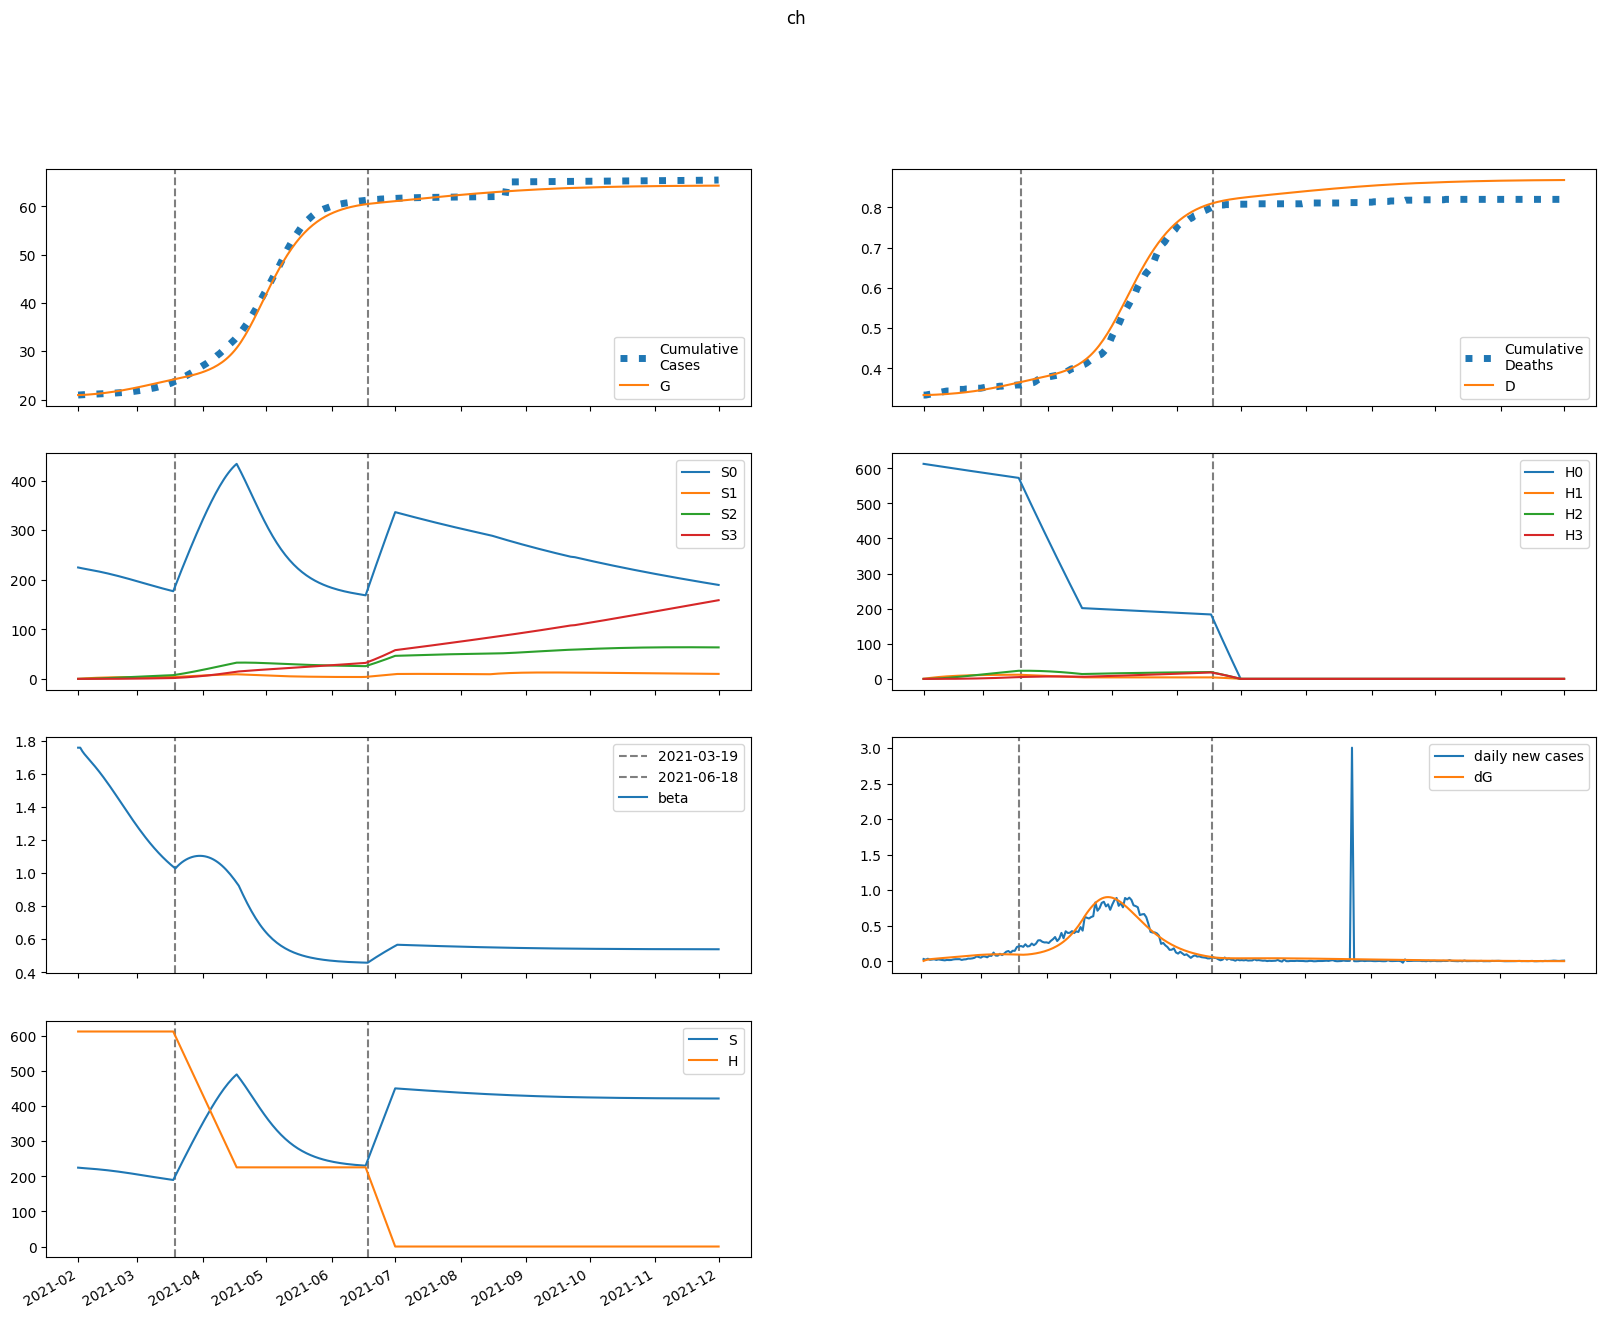

The table this chart was drawn from, first rows:
series, 2021-02-01, 2021-02-02, 2021-02-03, 2021-02-04, 2021-02-05, 2021-02-06, 2021-02-07, 2021-02-08, 2021-02-09, 2021-02-10, 2021-02-11, 2021-02-12, 2021-02-13, 2021-02-14, 2021-02-15, 2021-02-16, 2021-02-17, 2021-02-18, 2021-02-19, 2021-02-20, 2021-02-21, 2021-02-22, 2021-02-23
S, 224729, 224117, 223616, 223161, 222718, 222270, 221805, 221321, 220812, 220278, 219717, 219130, 218515, 217873, 217204, 216507, 215785, 215037, 214264, 213467, 212648, 211807, 210946
E, 239.3, 803.5, 1144, 1370, 1539, 1680, 1808, 1931, 2054, 2177, 2302, 2429, 2558, 2689, 2820, 2952, 3084, 3216, 3345, 3473, 3598, 3719, 3836
I, 170.5, 143.4, 133.1, 131.9, 135.7, 142.2, 150.5, 159.9, 170.1, 180.9, 192.3, 204.1, 216.4, 229, 242, 255.3, 268.8, 282.6, 296.5, 310.5, 324.5, 338.5, 352.4
A, 1463, 1214, 1115, 1097, 1123, 1174, 1240, 1316, 1399, 1487, 1579, 1676, 1776, 1879, 1985, 2093, 2203, 2315, 2428, 2542, 2656, 2769, 2881
IH, 0.0, 19.66, 30.76, 37.6, 42.41, 46.32, 49.9, 53.45, 57.09, 60.91, 64.91, 69.12, 73.53, 78.13, 82.92, 87.88, 92.99, 98.26, 103.7, 109.2, 114.7, 120.4, 126.1
IN, 12.42, 23.38, 31.08, 37.12, 42.36, 47.26, 52.06, 56.89, 61.85, 66.96, 72.25, 77.76, 83.47, 89.41, 95.57, 101.9, 108.5, 115.3, 122.4, 129.5, 136.9, 144.4, 152.1
D, 334.0, 334.0, 334.1, 334.3, 334.5, 334.7, 335, 335.3, 335.6, 335.9, 336.2, 336.6, 337, 337.4, 337.8, 338.3, 338.7, 339.3, 339.8, 340.4, 341, 341.6, 342.3
R, 0.0, 294.1, 544.9, 779.9, 1014, 1255, 1508, 1775, 2060, 2362, 2684, 3026, 3389, 3774, 4182, 4612, 5067, 5545, 6049, 6577, 7130, 7708, 8312
G, 20925, 20930, 20947, 20971, 20999, 21031, 21066, 21104, 21144, 21187, 21233, 21281, 21331, 21385, 21441, 21500, 21561, 21626, 21693, 21763, 21835, 21910, 21988
H, 612661, 612661, 612661, 612661, 612661, 612661, 612661, 612661, 612661, 612661, 612661, 612661, 612661, 612661, 612661, 612661, 612661, 612661, 612661, 612661, 612661, 612661, 612661
S0, 224729, 223781, 222946, 222158, 221385, 220607, 219816, 219006, 218174, 217319, 216440, 215536, 214607, 213653, 212674, 211671, 210645, 209595, 208523, 207430, 206317, 205185, 204037
E0, 239.3, 803.5, 1143, 1368, 1535, 1674, 1801, 1921, 2041, 2161, 2283, 2407, 2532, 2659, 2786, 2914, 3041, 3168, 3293, 3416, 3536, 3652, 3764
I0, 170.5, 143.4, 133.1, 131.9, 135.6, 142.1, 150.3, 159.6, 169.6, 180.3, 191.4, 203.1, 215, 227.4, 240.1, 253, 266.2, 279.5, 293, 306.6, 320.1, 333.6, 347
A0, 1463, 1214, 1115, 1096, 1122, 1173, 1238, 1313, 1395, 1481, 1572, 1667, 1765, 1865, 1969, 2074, 2181, 2290, 2399, 2509, 2619, 2729, 2837
IH0, 0.0, 19.66, 30.76, 37.6, 42.41, 46.31, 49.88, 53.41, 57.03, 60.81, 64.77, 68.92, 73.26, 77.78, 82.48, 87.33, 92.34, 97.48, 102.7, 108.1, 113.5, 119, 124.6
IN0, 12.42, 23.38, 31.08, 37.12, 42.36, 47.25, 52.05, 56.87, 61.8, 66.88, 72.14, 77.6, 83.25, 89.12, 95.19, 101.5, 108, 114.6, 121.5, 128.5, 135.7, 143.1, 150.5
D0, 334.0, 334.0, 334.1, 334.3, 334.5, 334.7, 335, 335.3, 335.6, 335.9, 336.2, 336.6, 336.9, 337.4, 337.8, 338.2, 338.7, 339.2, 339.8, 340.3, 340.9, 341.6, 342.2
R0, 0.0, 294.1, 544.9, 779.9, 1014, 1255, 1507, 1775, 2058, 2360, 2681, 3021, 3383, 3765, 4170, 4597, 5048, 5522, 6019, 6542, 7088, 7659, 8253
G0, 20925, 20930, 20947, 20971, 20999, 21031, 21066, 21104, 21144, 21186, 21231, 21279, 21329, 21382, 21438, 21496, 21557, 21620, 21686, 21755, 21826, 21900, 21976
H0, 612661, 611742, 610824, 609908, 608993, 608080, 607167, 606257, 605347, 604439, 603533, 602627, 601723, 600821, 599920, 599020, 598121, 597224, 596328, 595434, 594540, 593649, 592758
S1, 0.0, 336.2, 646.4, 932.7, 1197, 1441, 1665, 1872, 2062, 2236, 2397, 2543, 2677, 2800, 2911, 3013, 3104, 3187, 3262, 3330, 3390, 3443, 3491
E1, 0.0, 0.0, 0.7511, 1.916, 3.384, 5.12, 7.106, 9.329, 11.77, 14.41, 17.23, 20.21, 23.33, 26.56, 29.88, 33.28, 36.74, 40.22, 43.71, 47.19, 50.64, 54.04, 57.37
I1, 0.0, 0.0, 0.0, 0.01567, 0.0527, 0.1134, 0.1989, 0.3097, 0.4461, 0.6077, 0.794, 1.004, 1.237, 1.491, 1.764, 2.056, 2.363, 2.685, 3.019, 3.362, 3.714, 4.072, 4.433
A1, 0.0, 0.0, 0.0, 0.1345, 0.4508, 0.9669, 1.691, 2.626, 3.772, 5.126, 6.682, 8.433, 10.37, 12.47, 14.73, 17.14, 19.68, 22.32, 25.06, 27.88, 30.76, 33.68, 36.62
IH1, 0.0, 0.0, 0.0, 0.0, 0.001808, 0.007387, 0.01842, 0.03627, 0.06196, 0.09626, 0.1397, 0.1926, 0.2551, 0.3272, 0.4085, 0.4989, 0.5979, 0.705, 0.8195, 0.9408, 1.068, 1.201, 1.338
IN1, 0.0, 0.0, 0.0, 0.0, 0.001142, 0.004849, 0.01254, 0.02556, 0.04512, 0.07232, 0.1081, 0.1532, 0.2084, 0.274, 0.3503, 0.4376, 0.5359, 0.645, 0.7647, 0.8946, 1.034, 1.183, 1.341
D1, 0.0, 0.0, 0.0, 0.0, 0.0, 1.0024305435220096e-05, 5.0979460854483774e-05, 0.0001531, 0.0003542, 0.0006977, 0.001231, 0.002006, 0.003074, 0.004488, 0.006302, 0.008567, 0.01133, 0.01465, 0.01856, 0.0231, 0.02832, 0.03424, 0.0409
R1, 0.0, 0.0, 0.0, 0.0, 0.02691, 0.1177, 0.3137, 0.6583, 1.196, 1.973, 3.032, 4.42, 6.176, 8.343, 10.96, 14.06, 17.67, 21.83, 26.57, 31.89, 37.83, 44.39, 51.59
G1, 0.0, 0.0, 0.0, 0.01567, 0.05565, 0.1263, 0.2331, 0.3814, 0.576, 0.8216, 1.122, 1.482, 1.904, 2.39, 2.945, 3.568, 4.263, 5.029, 5.868, 6.78, 7.765, 8.822, 9.95
H1, 0.0, 919, 1771, 2561, 3293, 3971, 4599, 5182, 5721, 6220, 6683, 7111, 7507, 7873, 8212, 8525, 8815, 9082, 9329, 9558, 9768, 9962, 10141
S2, 0.0, 0.0, 23.96, 69.73, 135.3, 219, 318.9, 433.5, 561.4, 701.2, 851.6, 1011, 1179, 1355, 1537, 1724, 1916, 2112, 2311, 2512, 2716, 2921, 3127
E2, 0.0, 0.0, 0.0, 0.01706, 0.0621, 0.1452, 0.2763, 0.4653, 0.7214, 1.053, 1.468, 1.974, 2.575, 3.278, 4.085, 5.001, 6.025, 7.159, 8.403, 9.753, 11.21, 12.76, 14.4
I2, 0.0, 0.0, 0.0, 0.0, 0.000356, 0.001585, 0.004315, 0.009268, 0.01723, 0.02904, 0.04555, 0.06761, 0.09607, 0.1317, 0.1753, 0.2276, 0.2891, 0.3604, 0.4419, 0.5341, 0.637, 0.7509, 0.8758
A2, 0.0, 0.0, 0.0, 0.0, 0.003056, 0.01357, 0.03686, 0.07898, 0.1465, 0.2464, 0.3858, 0.5717, 0.8109, 1.11, 1.475, 1.912, 2.425, 3.02, 3.698, 4.464, 5.318, 6.262, 7.295
IH2, 0.0, 0.0, 0.0, 0.0, 0.0, 4.1067438741936646e-05, 0.0002125, 0.0006515, 0.00154, 0.003102, 0.005593, 0.009299, 0.01452, 0.02158, 0.0308, 0.0425, 0.05698, 0.07455, 0.09548, 0.12, 0.1484, 0.1808, 0.2174
IN2, 0.0, 0.0, 0.0, 0.0, 0.0, 2.5945657735030723e-05, 0.0001384, 0.0004366, 0.001061, 0.002192, 0.00405, 0.006893, 0.01101, 0.01671, 0.02434, 0.03425, 0.0468, 0.06236, 0.08128, 0.1039, 0.1306, 0.1616, 0.1973
D2, 0.0, 0.0, 0.0, 0.0, 0.0, 0.0, 2.2767946334160415e-07, 1.4058582885628249e-06, 5.017807077557766e-06, 1.3557176852632388e-05, 3.075281740485742e-05, 6.176009589408247e-05, 0.0001133, 0.0001938, 0.0003135, 0.0004843, 0.0007199, 0.001036, 0.001449, 0.001978, 0.002644, 0.003467, 0.004469
R2, 0.0, 0.0, 0.0, 0.0, 0.0, 0.0006112, 0.003339, 0.01078, 0.02681, 0.05666, 0.107, 0.1862, 0.3039, 0.4713, 0.7011, 1.007, 1.405, 1.911, 2.543, 3.318, 4.256, 5.375, 6.695
G2, 0.0, 0.0, 0.0, 0.0, 0.000356, 0.001652, 0.004681, 0.01045, 0.02015, 0.03521, 0.05718, 0.08782, 0.129, 0.1827, 0.2511, 0.3364, 0.4407, 0.5664, 0.7158, 0.8912, 1.095, 1.329, 1.595
H2, 0.0, 0.0, 65.64, 191.4, 372, 602.7, 879.2, 1197, 1553, 1943, 2364, 2814, 3288, 3785, 4302, 4838, 5389, 5955, 6532, 7121, 7719, 8325, 8937
S3, 0.0, 0.0, 0.0, 0.285, 1.114, 2.724, 5.328, 9.119, 14.27, 20.94, 29.27, 39.38, 51.39, 65.39, 81.46, 99.68, 120.1, 142.8, 167.8, 195.2, 224.9, 257, 291.5
E3, 0.0, 0.0, 0.0, 0.0, 0.0001132, 0.0005398, 0.00157, 0.003588, 0.007067, 0.01257, 0.02074, 0.03228, 0.048, 0.06871, 0.09532, 0.1287, 0.1699, 0.2197, 0.2791, 0.3491, 0.4304, 0.5238, 0.63
I3, 0.0, 0.0, 0.0, 0.0, 0.0, 2.3611138900136685e-06, 1.3180140576037455e-05, 4.346665663786355e-05, 0.0001102, 0.0002369, 0.0004545, 0.0008017, 0.001324, 0.002077, 0.003119, 0.004521, 0.006356, 0.008704, 0.01165, 0.01528, 0.01969, 0.02496, 0.03119
A3, 0.0, 0.0, 0.0, 0.0, 0.0, 2.0269849765271406e-05, 0.0001129, 0.0003716, 0.00094, 0.002018, 0.003866, 0.006807, 0.01123, 0.01758, 0.02637, 0.03817, 0.0536, 0.07331, 0.09801, 0.1284, 0.1653, 0.2093, 0.2613
IH3, 0.0, 0.0, 0.0, 0.0, 0.0, 0.0, 2.7239590316959494e-07, 1.7175236041683958e-06, 6.256543008013923e-06, 1.7231933106242594e-05, 3.978804892565938e-05, 8.120993569252117e-05, 0.0001512, 0.0002621, 0.0004291, 0.0006702, 0.001006, 0.001461, 0.00206, 0.002834, 0.003812, 0.005028, 0.006515
IN3, 0.0, 0.0, 0.0, 0.0, 0.0, 0.0, 1.7209475654116712e-07, 1.1124795655278447e-06, 4.149557726061849e-06, 1.1689290013727676e-05, 2.7577324553066792e-05, 5.7458665840033125e-05, 0.0001091, 0.0001928, 0.0003214, 0.0005109, 0.0007803, 0.001152, 0.00165, 0.002305, 0.003147, 0.004211, 0.005535
D3, 0.0, 0.0, 0.0, 0.0, 0.0, 0.0, 0.0, 1.5101733867511278e-09, 1.1032190450704928e-08, 4.571870604739441e-08, 1.4125320739825023e-07, 3.6183968428396264e-07, 8.120706980237659e-07, 1.6503622057151924e-06, 3.1035971851625953e-06, 5.482595846774353e-06, 9.198017821991721e-06, 1.4776294846128367e-05, 2.287518836057695e-05, 3.429856491674225e-05, 5.0009984471068985e-05, 7.114470440340405e-05, 9.90197171748584e-05
R3, 0.0, 0.0, 0.0, 0.0, 0.0, 0.0, 4.053966741396166e-06, 2.6730486144490437e-05, 0.0001017, 0.0002918, 0.0007015, 0.001489, 0.002879, 0.005179, 0.008789, 0.01422, 0.02209, 0.03318, 0.04837, 0.06873, 0.09545, 0.1299, 0.1736
G3, 0.0, 0.0, 0.0, 0.0, 0.0, 2.3611138900136685e-06, 1.3624631235748217e-05, 4.639236999695437e-05, 0.0001213, 0.0002687, 0.000531, 0.0009637, 0.001637, 0.002639, 0.004073, 0.006062, 0.008748, 0.01229, 0.01688, 0.0227, 0.02999, 0.03897, 0.04989
H3, 0.0, 0.0, 0.0, 0.7815, 3.06, 7.488, 14.66, 25.13, 39.38, 57.87, 81.01, 109.2, 142.7, 181.8, 226.9, 278.1, 335.7, 399.8, 470.7, 548.5, 633.3, 725.1, 824.2
beta, 1.76, 1.76, 1.738, 1.721, 1.705, 1.691, 1.676, 1.661, 1.646, 1.63, 1.614, 1.597, 1.58, 1.563, 1.545, 1.527, 1.508, 1.489, 1.471, 1.452, 1.432, 1.413, 1.394
